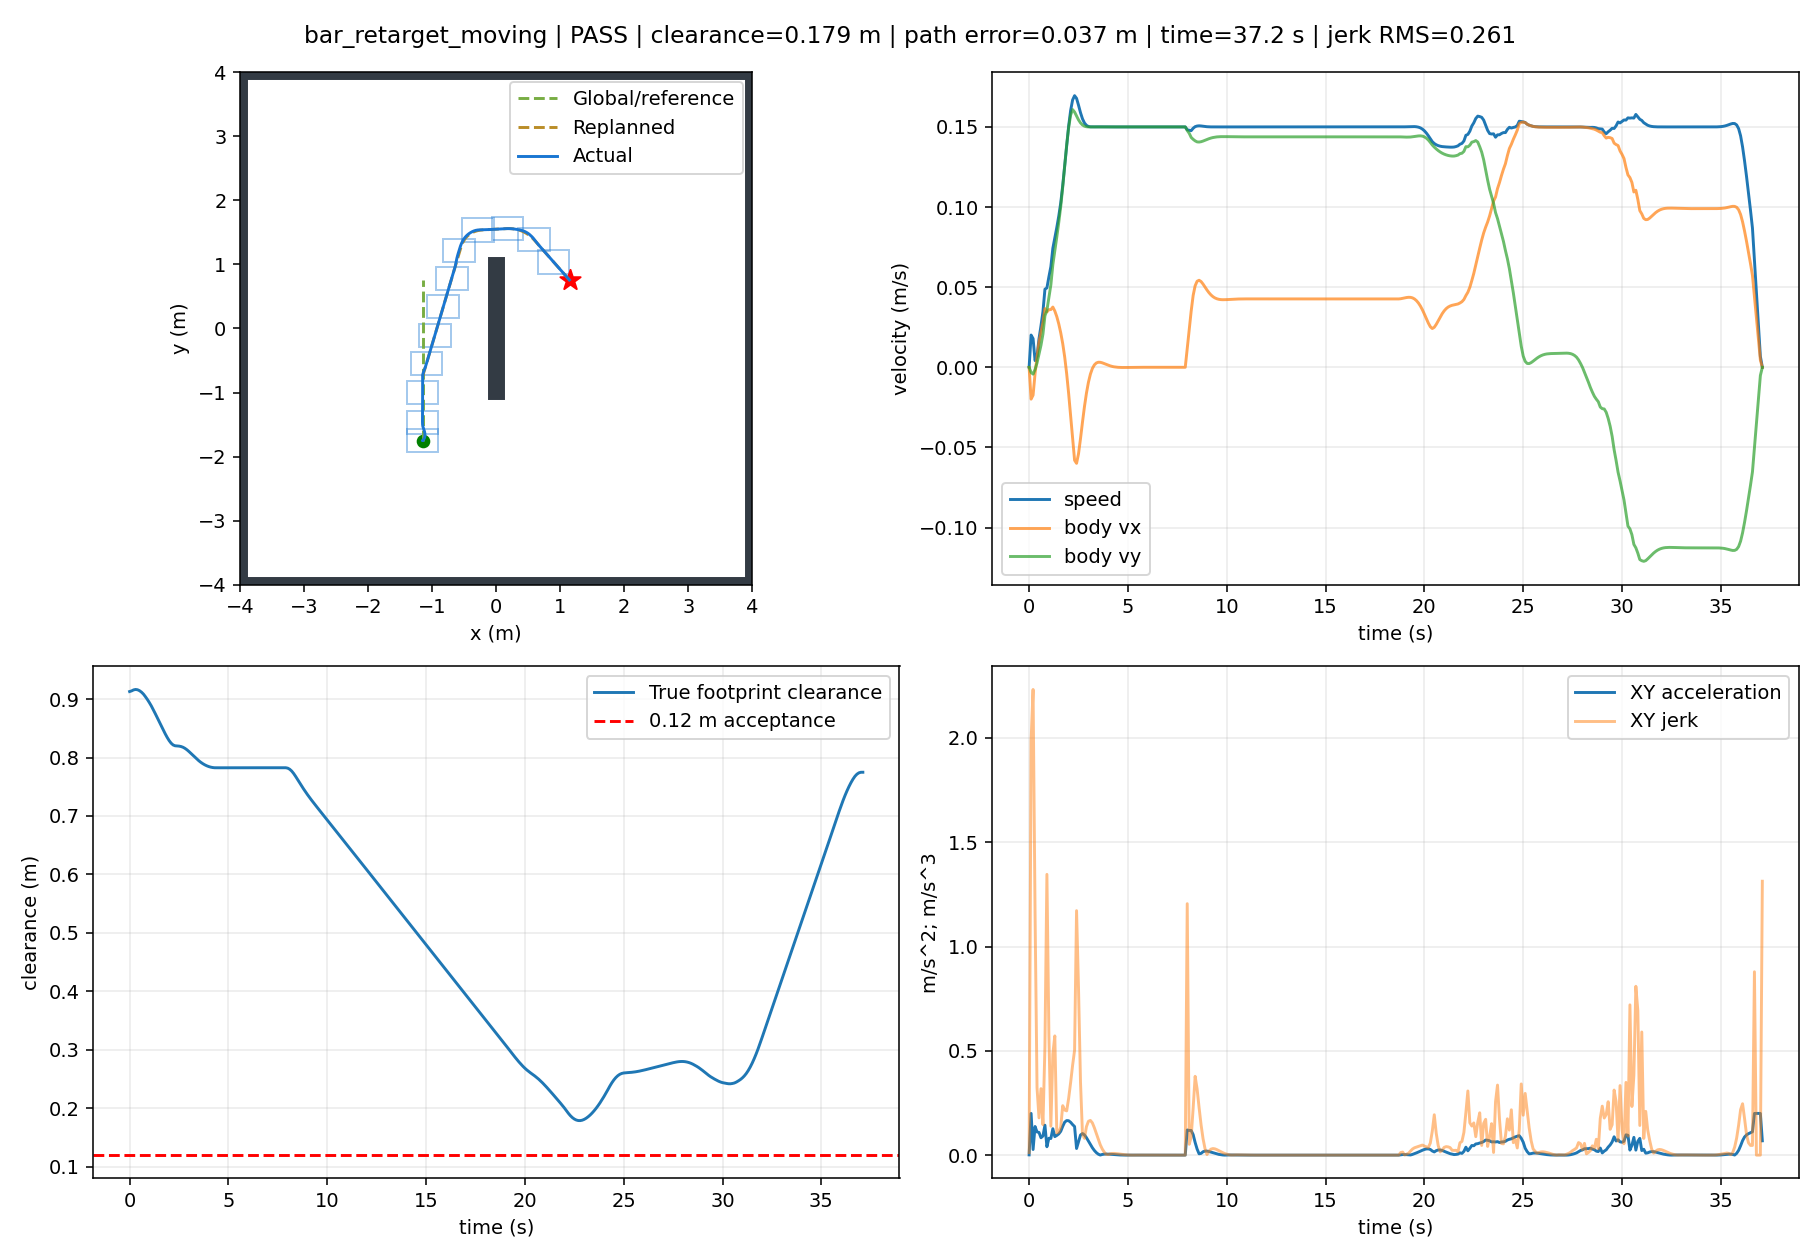

Data behind this chart, as committed beside it:
t, x, y, yaw, raw_vx, raw_vy, body_vx, body_vy, control_v, control_phi, clearance, goal_distance, speed, solved, stop, arrived, solve_ms, ax, ay, jerk, dune_distance
0.0, -1.15, -1.75, 0.0, -0.0001222, -9.798634352322427e-06, -0.0001222, -9.798634352322425e-06, -0.0001226, 0.08, 0.9128, 2.5, 0.0001226, 1.0, False, False, 34.77, -0.001222, -9.798634352322425e-05, 0.01226, 0.9367
0.1, -1.151, -1.75, 0.0, -0.01987, -0.003206, -0.01987, -0.003206, -0.02012, 0.16, 0.9139, 2.5, 0.02012, 1.0, False, False, 16.82, -0.1974, -0.03196, 1.988, 0.9367
0.2, -1.153, -1.751, 0.0, -0.01739, -0.004255, -0.01739, -0.004255, -0.0179, 0.24, 0.9156, 2.501, 0.0179, 1.0, False, False, 16.13, 0.0248, -0.01049, 2.233, 0.937
0.3, -1.154, -1.751, 0.0, -0.003981, -0.001319, -0.003981, -0.001319, -0.004194, 0.32, 0.9164, 2.501, 0.004194, 1.0, False, False, 16.07, 0.134, 0.02935, 1.163, 0.9377
0.4, -1.153, -1.751, 0.0, 0.006386, 0.0027, 0.006386, 0.0027, 0.006933, 0.4, 0.9159, 2.501, 0.006933, 1.0, False, False, 15.99, 0.1037, 0.04019, 0.3225, 0.938
0.5, -1.152, -1.75, 0.0, 0.01577, 0.008209, 0.01577, 0.008209, 0.01778, 0.48, 0.9143, 2.5, 0.01778, 1.0, False, False, 15.8, 0.09382, 0.05509, 0.1786, 0.9377
0.6, -1.15, -1.749, 0.0, 0.02196, 0.01377, 0.02196, 0.01377, 0.02592, 0.56, 0.9118, 2.499, 0.02592, 1.0, False, False, 15.91, 0.06194, 0.0556, 0.3188, 0.9365
0.7, -1.147, -1.747, 0.0, 0.02789, 0.02077, 0.02789, 0.02077, 0.03477, 0.64, 0.9084, 2.497, 0.03477, 1.0, False, False, 15.75, 0.05928, 0.06996, 0.146, 0.9344
0.8, -1.143, -1.744, 0.0, 0.03664, 0.03213, 0.03664, 0.03213, 0.04873, 0.72, 0.904, 2.494, 0.04873, 1.0, False, False, 31.8, 0.08746, 0.1137, 0.5201, 0.9234
0.9, -1.14, -1.74, 0.0, 0.03452, 0.03554, 0.03452, 0.03554, 0.04955, 0.8, 0.8991, 2.49, 0.04955, 1.0, False, False, 15.69, -0.02114, 0.03413, 1.346, 0.919
1.0, -1.136, -1.736, 0.0, 0.03597, 0.04351, 0.03597, 0.04351, 0.05646, 0.88, 0.8938, 2.486, 0.05646, 1.0, False, False, 15.58, 0.0145, 0.07969, 0.5785, 0.9203
1.1, -1.132, -1.731, 0.0, 0.03603, 0.05147, 0.03603, 0.05147, 0.06283, 0.96, 0.8881, 2.481, 0.06283, 1.0, False, False, 15.82, 0.0006287, 0.07957, 0.1388, 0.9131
1.2, -1.129, -1.725, 0.0, 0.03759, 0.06404, 0.03759, 0.06404, 0.07426, 1.04, 0.8817, 2.475, 0.07426, 1.0, False, False, 46.48, 0.01557, 0.1257, 0.4851, 0.9046
1.3, -1.125, -1.718, 0.0, 0.03512, 0.07256, 0.03512, 0.07256, 0.08061, 1.12, 0.8749, 2.468, 0.08061, 1.0, False, False, 46.83, -0.02471, 0.08515, 0.5716, 0.9004
1.4, -1.121, -1.71, 0.0, 0.03162, 0.08134, 0.03162, 0.08134, 0.08727, 1.2, 0.868, 2.46, 0.08727, 1.0, False, False, 31.92, -0.03499, 0.08778, 0.1061, 0.8957
1.5, -1.118, -1.701, 0.0, 0.02706, 0.09043, 0.02706, 0.09043, 0.09439, 1.28, 0.861, 2.451, 0.09439, 1.0, False, False, 31.42, -0.04557, 0.09097, 0.1105, 0.8791
1.6, -1.116, -1.691, 0.0, 0.02148, 0.1004, 0.02148, 0.1004, 0.1027, 1.36, 0.8541, 2.441, 0.1027, 1.0, False, False, 31.38, -0.0558, 0.09975, 0.1348, 0.8754
1.7, -1.114, -1.68, 0.0, 0.0148, 0.1125, 0.0148, 0.1125, 0.1134, 1.44, 0.8472, 2.431, 0.1134, 1.0, False, False, 31.58, -0.06688, 0.1207, 0.2371, 0.8724
1.8, -1.113, -1.668, 0.0, 0.006399, 0.1259, 0.006399, 0.1259, 0.126, 1.52, 0.8406, 2.418, 0.126, 1.0, False, False, 31.58, -0.08397, 0.1339, 0.2161, 0.8702
1.9, -1.113, -1.654, 0.0, -0.004053, 0.1387, -0.004053, 0.1387, 0.1388, 1.6, 0.8344, 2.405, 0.1388, 1.0, False, False, 33.03, -0.1045, 0.1287, 0.2122, 0.851
2.0, -1.114, -1.64, 0.0, -0.01641, 0.1497, -0.01641, 0.1497, 0.1506, 1.68, 0.8289, 2.39, 0.1506, 1.0, False, False, 31.88, -0.1236, 0.1092, 0.2723, 0.8368
2.1, -1.117, -1.624, 0.0, -0.03014, 0.1574, -0.03014, 0.1574, 0.1602, 1.76, 0.8245, 2.374, 0.1602, 1.0, False, False, 31.41, -0.1373, 0.0772, 0.3481, 0.8382
2.2, -1.121, -1.608, 0.0, -0.04437, 0.1608, -0.04437, 0.1608, 0.1668, 1.84, 0.8215, 2.358, 0.1668, 1.0, False, False, 31.29, -0.1423, 0.03444, 0.4306, 0.8411
2.3, -1.126, -1.592, 0.0, -0.058, 0.1593, -0.058, 0.1593, 0.1695, 1.92, 0.8201, 2.342, 0.1695, 1.0, False, False, 31.81, -0.1363, -0.01547, 0.5029, 0.8364
2.4, -1.132, -1.576, 0.0, -0.05994, 0.1568, -0.05994, 0.1568, 0.1678, 1.936, 0.8198, 2.326, 0.1678, 1.0, False, False, 32.25, -0.01944, -0.02511, 1.172, 0.8293
2.5, -1.137, -1.561, 0.0, -0.05393, 0.1544, -0.05393, 0.1544, 0.1635, 1.907, 0.8195, 2.311, 0.1635, 1.0, False, False, 46.38, 0.06011, -0.02376, 0.7956, 0.8324
2.6, -1.142, -1.545, 0.0, -0.04447, 0.1525, -0.04447, 0.1525, 0.1589, 1.854, 0.8188, 2.295, 0.1589, 1.0, False, False, 31.53, 0.09461, -0.01864, 0.3488, 0.833
2.7, -1.146, -1.53, 0.0, -0.03419, 0.1512, -0.03419, 0.1512, 0.1551, 1.793, 0.8175, 2.28, 0.1551, 1.0, False, False, 31.38, 0.1027, -0.0129, 0.09957, 0.8221
2.8, -1.148, -1.515, 0.0, -0.02452, 0.1505, -0.02452, 0.1505, 0.1525, 1.732, 0.8157, 2.265, 0.1525, 1.0, False, False, 31.51, 0.09668, -0.007594, 0.08059, 0.82
2.9, -1.15, -1.5, 0.0, -0.01616, 0.1501, -0.01616, 0.1501, 0.151, 1.678, 0.8132, 2.25, 0.151, 1.0, False, False, 31.4, 0.08364, -0.003584, 0.1365, 0.8172
3.0, -1.151, -1.485, 0.0, -0.009401, 0.15, -0.009401, 0.15, 0.1503, 1.633, 0.8103, 2.235, 0.1503, 1.0, False, False, 31.19, 0.06761, -0.001167, 0.1621, 0.825
3.1, -1.152, -1.47, 0.0, -0.004301, 0.15, -0.004301, 0.15, 0.1501, 1.599, 0.8071, 2.22, 0.1501, 1.0, False, False, 31.39, 0.051, -7.200918219568697e-05, 0.1665, 0.8125
3.2, -1.152, -1.455, 0.0, -0.0007484, 0.15, -0.0007484, 0.15, 0.15, 1.576, 0.8038, 2.205, 0.15, 1.0, False, False, 31.29, 0.03553, 0.0002188, 0.1547, 0.8109
3.3, -1.152, -1.44, 0.0, 0.001491, 0.15, 0.001491, 0.15, 0.15, 1.561, 0.8005, 2.19, 0.15, 1.0, False, False, 31.32, 0.02239, 0.0001649, 0.1314, 0.811
3.4, -1.152, -1.425, 0.0, 0.002694, 0.15, 0.002694, 0.15, 0.1501, 1.553, 0.7974, 2.175, 0.1501, 1.0, False, False, 31.64, 0.01203, 3.641204210202975e-05, 0.1036, 0.8065
3.5, -1.151, -1.41, 0.0, 0.003154, 0.15, 0.003154, 0.15, 0.1501, 1.55, 0.7945, 2.16, 0.1501, 1.0, False, False, 31.25, 0.004596, -5.2729845633481265e-05, 0.07438, 0.8062
3.6, -1.151, -1.395, 0.0, 0.003119, 0.15, 0.003119, 0.15, 0.1501, 1.55, 0.7919, 2.145, 0.1501, 1.0, False, False, 31.54, -0.000343, -8.711732888661006e-05, 0.04939, 0.802
3.7, -1.151, -1.38, 0.0, 0.002791, 0.15, 0.002791, 0.15, 0.15, 1.552, 0.7895, 2.13, 0.15, 1.0, False, False, 31.62, -0.003286, -8.354636911539481e-05, 0.02943, 0.7925
3.8, -1.15, -1.365, 0.0, 0.002317, 0.15, 0.002317, 0.15, 0.15, 1.555, 0.7875, 2.115, 0.15, 1.0, False, False, 31.34, -0.004735, -6.290617657916941e-05, 0.01449, 0.7922
3.9, -1.15, -1.35, 0.0, 0.001803, 0.15, 0.001803, 0.15, 0.15, 1.559, 0.7859, 2.1, 0.15, 1.0, False, False, 31.5, -0.005141, -3.9827474054288103e-05, 0.004065, 0.792
4.0, -1.15, -1.335, 0.0, 0.001315, 0.15, 0.001315, 0.15, 0.15, 1.562, 0.7846, 2.085, 0.15, 1.0, False, False, 30.8, -0.004878, -2.1429419364837887e-05, 0.002632, 0.7918
4.1, -1.15, -1.32, 0.0, 0.0008914, 0.15, 0.0008914, 0.15, 0.15, 1.565, 0.7835, 2.07, 0.15, 1.0, False, False, 31.7, -0.004239, -9.482710055241927e-06, 0.006396, 0.7859
4.2, -1.15, -1.305, 0.0, 0.0005479, 0.15, 0.0005479, 0.15, 0.15, 1.567, 0.7829, 2.055, 0.15, 1.0, False, False, 31.35, -0.003435, -3.0159067199164724e-06, 0.008037, 0.7846
4.3, -1.15, -1.29, 0.0, 0.0002867, 0.15, 0.0002867, 0.15, 0.15, 1.569, 0.7825, 2.04, 0.15, 1.0, False, False, 31.31, -0.002612, -2.095002638036192e-07, 0.008234, 0.7846
4.4, -1.15, -1.275, 0.0, 0.000101, 0.15, 0.000101, 0.15, 0.15, 1.57, 0.7824, 2.025, 0.15, 1.0, False, False, 31.26, -0.001858, 5.936106761694759e-07, 0.007541, 0.783
4.5, -1.15, -1.26, 0.0, -2.098549384918321e-05, 0.15, -2.098549384918321e-05, 0.15, 0.15, 1.571, 0.7824, 2.01, 0.15, 1.0, False, False, 31.64, -0.00122, 5.346610881806768e-07, 0.006379, 0.7826
4.6, -1.15, -1.245, 0.0, -9.245733458711088e-05, 0.15, -9.245733458711086e-05, 0.15, 0.15, 1.571, 0.7824, 1.995, 0.15, 1.0, False, False, 31.38, -0.0007147, 2.47803146058434e-07, 0.00505, 0.7826
4.7, -1.15, -1.23, 0.0, -0.0001264, 0.15, -0.0001264, 0.15, 0.15, 1.572, 0.7824, 1.98, 0.15, 1.0, False, False, 30.92, -0.0003397, 6.498179216940514e-09, 0.00375, 0.7821
4.8, -1.15, -1.215, 0.0, -0.0001344, 0.15, -0.0001344, 0.15, 0.15, 1.572, 0.7825, 1.965, 0.15, 1.0, False, False, 15.8, -8.01457857131676e-05, -1.3150145750095987e-07, 0.002596, 0.7821
4.9, -1.15, -1.2, 0.0, -0.000126, 0.15, -0.000126, 0.15, 0.15, 1.572, 0.7825, 1.95, 0.15, 1.0, False, False, 31.43, 8.433983941334787e-05, -1.4512664403554254e-07, 0.001645, 0.7821
5.0, -1.15, -1.185, 0.0, -0.0001085, 0.15, -0.0001085, 0.15, 0.15, 1.572, 0.7825, 1.935, 0.15, 1.0, False, False, 31.33, 0.0001752, -1.2673104982097172e-07, 0.0009083, 0.7818
5.1, -1.15, -1.17, 0.0, -8.723439130117537e-05, 0.15, -8.723439130117537e-05, 0.15, 0.15, 1.571, 0.7825, 1.92, 0.15, 1.0, False, False, 15.55, 0.0002126, -9.193083100322852e-08, 0.0003743, 0.7818
5.2, -1.15, -1.155, 0.0, -6.580895122628842e-05, 0.15, -6.580895122628842e-05, 0.15, 0.15, 1.571, 0.7825, 1.905, 0.15, 1.0, False, False, 15.71, 0.0002143, -6.017269515989909e-08, 1.6542703665564834e-05, 0.7818
5.3, -1.15, -1.14, 0.0, -4.6393573550413355e-05, 0.15, -4.6393573550413355e-05, 0.15, 0.15, 1.571, 0.7825, 1.89, 0.15, 1.0, False, False, 31.58, 0.0001942, -1.981212832680157e-08, 0.000201, 0.7818
5.4, -1.15, -1.125, 0.0, -3.011006731059808e-05, 0.15, -3.0110067310598086e-05, 0.15, 0.15, 1.571, 0.7825, 1.875, 0.15, 1.0, False, False, 30.78, 0.0001628, -7.162947179839563e-09, 0.0003132, 0.7818
5.5, -1.15, -1.11, 0.0, -1.732340671700853e-05, 0.15, -1.732340671700853e-05, 0.15, 0.15, 1.571, 0.7825, 1.86, 0.15, 1.0, False, False, 15.31, 0.0001279, -7.884638497657193e-09, 0.0003497, 0.7818
5.6, -1.15, -1.095, 0.0, -7.903913623139926e-06, 0.15, -7.903913623139926e-06, 0.15, 0.15, 1.571, 0.7825, 1.845, 0.15, 1.0, False, False, 15.48, 9.419493093868602e-05, 6.70914712674886e-10, 0.0003367, 0.7818
5.7, -1.15, -1.08, 0.0, -1.443255342017387e-06, 0.15, -1.443255342017387e-06, 0.15, 0.15, 1.571, 0.7825, 1.83, 0.15, 1.0, False, False, 30.87, 6.460658281122538e-05, 5.492570287479737e-09, 0.0002959, 0.7818
5.8, -1.15, -1.065, 0.0, 2.594215540968054e-06, 0.15, 2.594215540968054e-06, 0.15, 0.15, 1.571, 0.7825, 1.815, 0.15, 1.0, False, False, 15.59, 4.0374708829854414e-05, 1.6786089185316655e-09, 0.0002423, 0.7818
5.9, -1.15, -1.05, 0.0, 4.772996023312357e-06, 0.15, 4.772996023312357e-06, 0.15, 0.15, 1.571, 0.7825, 1.8, 0.15, 1.0, False, False, 15.86, 2.178780482344303e-05, 1.3460912939855518e-09, 0.0001859, 0.7818
... 312 more rows
